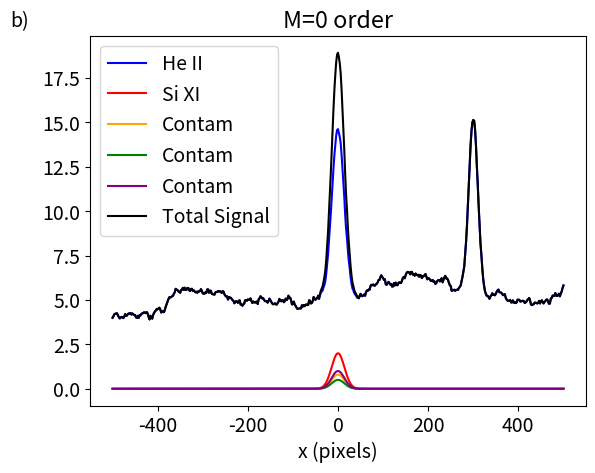
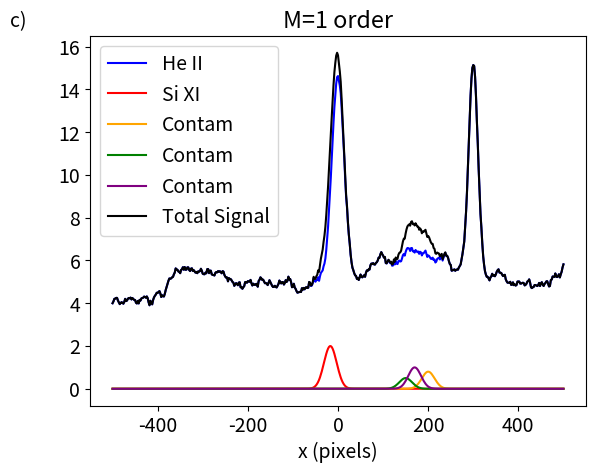
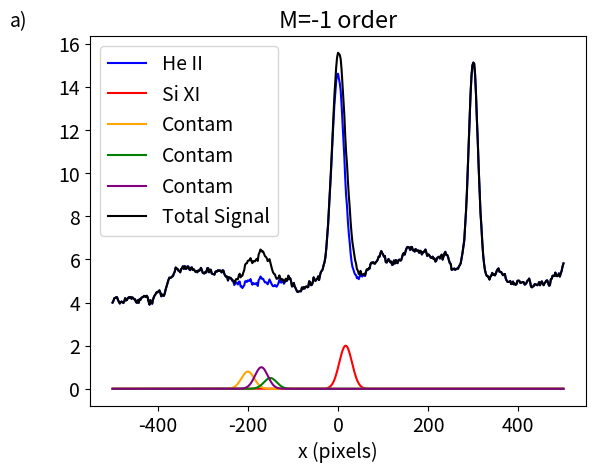
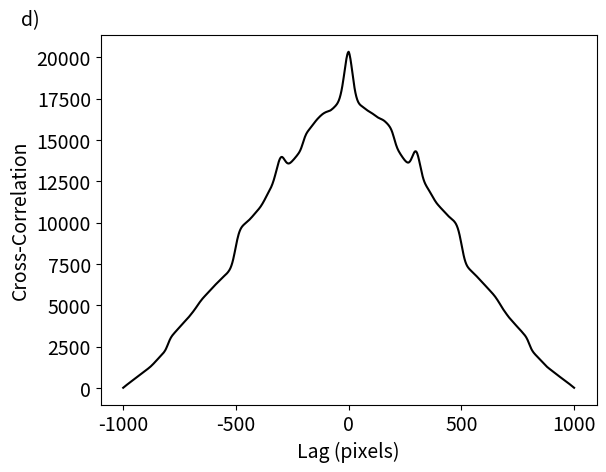
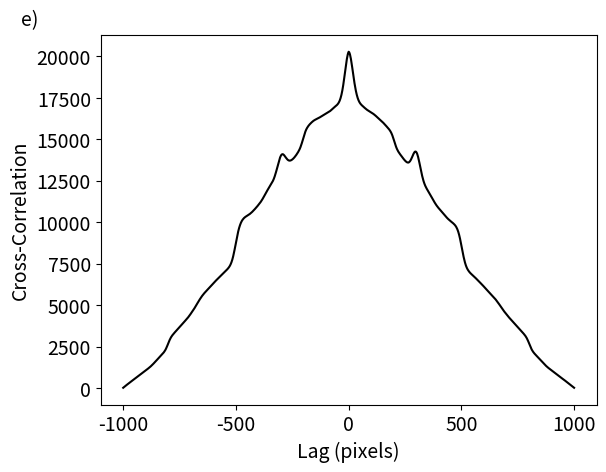
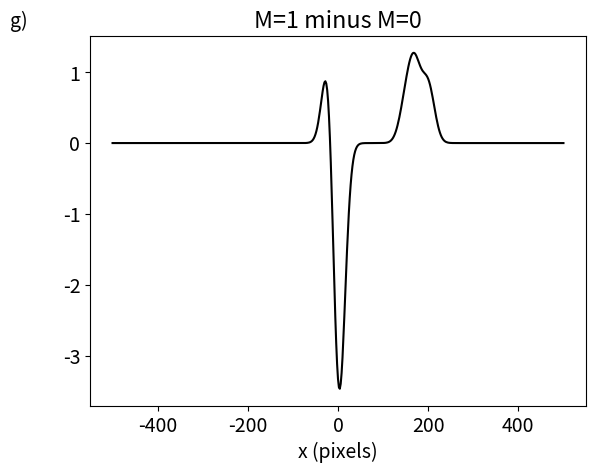
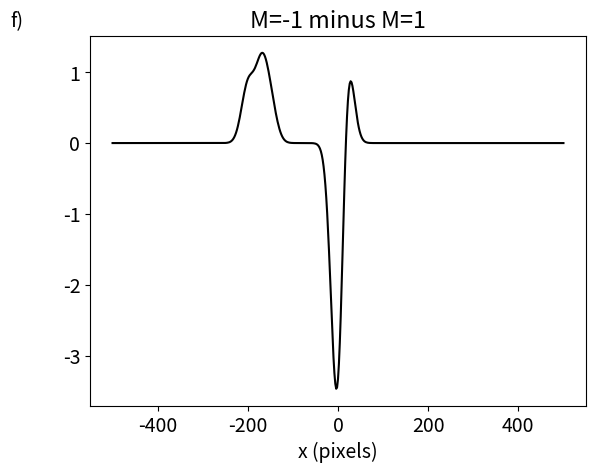
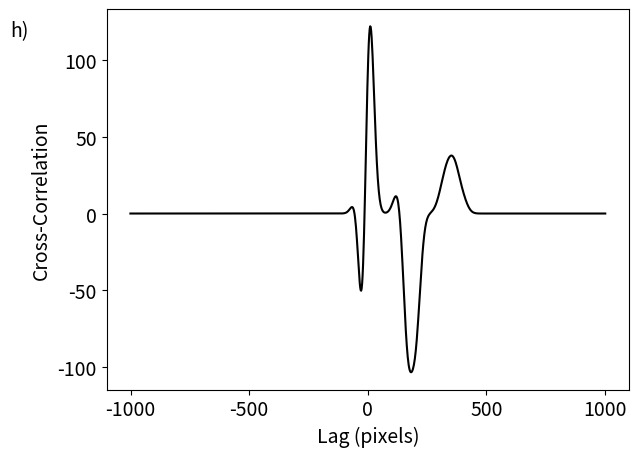

Write Python code to recreate these figures, in order.
import numpy as np
import matplotlib.pyplot as plt


#set plot size
plt.rcParams.update({'font.size': 14})


#build x-axis
rnge = 500
resolution = 1
x = np.linspace(-rnge,rnge,rnge*resolution+1)

#start by building and plotting three orders: plus, zero, minus
fig1 = plt.figure()
plot_zero = fig1.add_subplot(111)
fig2 = plt.figure()
plot_plus = fig2.add_subplot(111)
fig3 = plt.figure()
plot_minus = fig3.add_subplot(111)

#Define a gaussian function internally that takes three arguments
def gaussian(x,shift,sigma,int,center):
    return int*np.exp(-(x -center - shift) ** 2 / (2 * sigma))

#build red noise background for all orders
mu = 0
sigma = .1
white_noise = np.random.normal(mu,sigma,np.size(x))
white_noise[0] = 4  #set background noise value
red = np.cumsum(white_noise)

#start each order with a red noise background (boring, stationary He II)
#and add He II features to background
zero = red + gaussian(x, 0, 200, 10, 0) + gaussian(x, 0, 100, 10, 300)
plus = np.copy(zero)
minus = np.copy(zero)

#add He II to plots
plot_zero.plot(x, zero,color = 'b',label = 'He II')
plot_plus.plot(x, plus,color = 'b',label = 'He II')
plot_minus.plot(x,minus,color = 'b',label = 'He II')


#build arrays of parameters for spectral contam features
sigma = np.array([200., 200., 200.,200.])
shift = np.array([-17, 200.,150.,170.])
int = np.array([2,.8,.5,1])
center = np.array([0,0,0,0])
color = ['red','orange','green','purple']
labels = ['Si XI','Contam','Contam','Contam']

#initialize total signal for each channel
t_zero = np.copy(zero)
t_plus = np.copy(zero)
t_minus = np.copy(zero)

#add spectral contam to plots


for i in range(len(sigma)):
    zero = gaussian(x, 0, sigma[i], int[i],center[i])
    plus = gaussian(x, shift[i], sigma[i], int[i],center[i])
    minus = gaussian(x, -shift[i], sigma[i], int[i],center[i])
    plot_zero.plot(x, zero,color = color[i],label = labels[i])
    plot_plus.plot(x, plus,color = color[i],label = labels[i])
    plot_minus.plot(x,minus,color = color[i],label = labels[i])
    t_zero += zero
    t_plus += plus
    t_minus += minus

plot_zero.plot(x,t_zero,color = 'black',label='Total Signal')
plot_plus.plot(x,t_plus,color = 'black',label='Total Signal')
plot_minus.plot(x,t_minus,color='black',label='Total Signal')

#build cc x-axis for plotting
x_cc = np.linspace(-(np.size(x)*2-1),np.size(x)*2-1,np.size(x)*resolution*2-1)

#cross correlate each channel
cc_pz = np.correlate(t_plus,t_zero, mode='full')
cc_mz = np.correlate(t_minus,t_zero, mode='full')
fig4 = plt.figure()
cc_pz_plot = fig4.add_subplot(111)
fig5 = plt.figure()
cc_mz_plot = fig5.add_subplot(111)

#... and plot each cross_correlation
cc_pz_plot.plot(x_cc,cc_pz,color='black')
cc_mz_plot.plot(x_cc,cc_mz,color='black')

#plot subtracted images
fig6 = plt.figure()
pz_plot = fig6.add_subplot(111)
fig7 = plt.figure()
mz_plot = fig7.add_subplot(111)

pz = t_plus - t_zero
mz = t_minus - t_zero

pz_plot.plot(x,pz,'black')
mz_plot.plot(x,mz,'black')

#... and one last plot of this cross correlation

fig8 = plt.figure()
cc_pzmz_plot = fig8.add_subplot(111)

cc_pzmz = np.correlate(pz,mz, mode='full')
cc_pzmz_plot.plot(x_cc,cc_pzmz,'black')


#add a bunch of shit to the figures
plot_zero.set_title('M=0 order')
plot_plus.set_title('M=1 order')
plot_minus.set_title('M=-1 order')
pz_plot.set_title('M=1 minus M=0')
mz_plot.set_title('M=-1 minus M=1')


plot_zero.set_xlabel('x (pixels)')
plot_plus.set_xlabel('x (pixels)')
plot_minus.set_xlabel('x (pixels)')

# plot_zero.set_ylabel('Intensity')
# plot_plus.set_ylabel('Intensity')
# plot_minus.set_ylabel('Signal')

plot_zero.legend()
plot_minus.legend()
plot_plus.legend()

pz_plot.set_xlabel('x (pixels)')
mz_plot.set_xlabel('x (pixels)')

cc_mz_plot.set_xlabel('Lag (pixels)')
cc_mz_plot.set_ylabel('Cross-Correlation')
cc_pz_plot.set_xlabel('Lag (pixels)')
cc_pz_plot.set_ylabel('Cross-Correlation')
cc_pzmz_plot.set_xlabel('Lag (pixels)')
cc_pzmz_plot.set_ylabel('Cross-Correlation')

#label all the figures
fig1.text(0,.9,'b)')
fig2.text(0,.9,'c)')
fig3.text(0,.9,'a)')
fig4.text(0,.9,'d)')
fig5.text(0,.9,'e)')
fig6.text(0,.9,'g)')
fig7.text(0,.9,'f)')
fig8.text(0,.9,'h)')

#save the figures!!!
plt.tight_layout()
fig1.savefig('fig1.pdf', bbox_inches='tight')
fig2.savefig('fig2.pdf', bbox_inches='tight')
fig3.savefig('fig3.pdf', bbox_inches='tight')
fig4.savefig('fig4.pdf', bbox_inches='tight')
fig5.savefig('fig5.pdf', bbox_inches='tight')
fig6.savefig('fig6.pdf', bbox_inches='tight')
fig7.savefig('fig7.pdf', bbox_inches='tight')
fig8.savefig('fig8.pdf', bbox_inches='tight')



